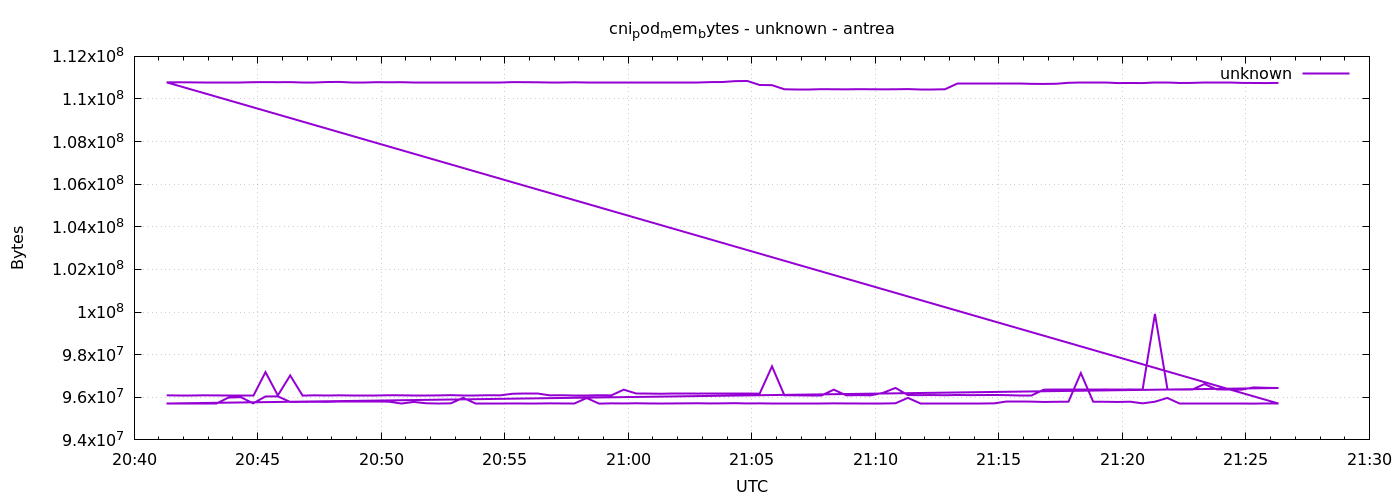

The file beside this chart, header and first rows:
1777927279	96092160
1777927309	96088064
1777927339	96088064
1777927369	96092160
1777927399	96088064
1777927429	96083968
1777927459	96088064
1777927489	96088064
1777927519	97181696
1777927549	96088064
1777927579	97026048
1777927609	96079872
1777927639	96092160
1777927669	96083968
1777927699	96092160
1777927729	96083968
1777927759	96092160
1777927789	96092160
1777927819	96096256
1777927849	96092160
1777927879	96096256
1777927909	96096256
1777927939	96088064
1777927969	96100352
1777927999	96092160
1777928029	96092160
1777928059	96096256
1777928089	96092160
1777928119	96165888
1777928149	96161792
1777928179	96161792
1777928209	96092160
1777928239	96096256
1777928269	96092160
1777928299	96092160
1777928329	96096256
1777928359	96092160
1777928389	96358400
1777928419	96178176
1777928449	96174080
1777928479	96165888
1777928509	96169984
1777928539	96169984
1777928569	96174080
1777928599	96169984
1777928629	96169984
1777928659	96165888
1777928689	96165888
1777928719	96169984
1777928749	97452032
1777928779	96096256
1777928809	96092160
1777928839	96100352
1777928869	96100352
1777928899	96358400
1777928929	96092160
1777928959	96100352
1777928989	96092160
1777929019	96210944
1777929049	96440320
1777929079	96104448
... 212 more rows
